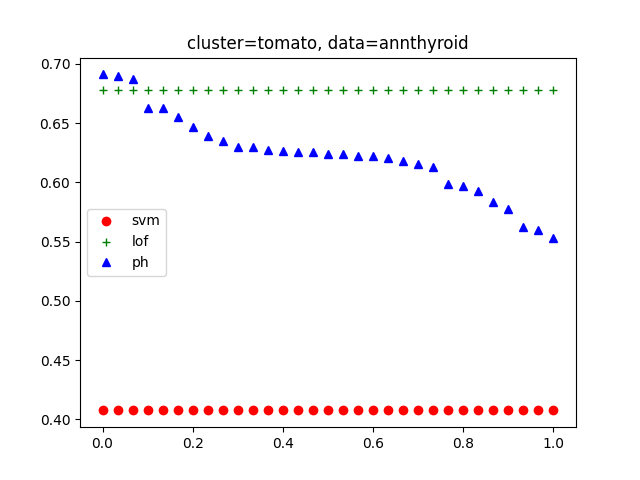

The data file committed next to this chart (first rows):
, argument, ph, lof, svm
0, ('tomato', 8), 0.6911, 0.6779, 0.4076
1, ('tomato', 19), 0.69, 0.6779, 0.4076
2, ('tomato', 9), 0.6875, 0.6779, 0.4076
3, ('tomato', 31), 0.6629, 0.6779, 0.4076
4, ('tomato', 30), 0.6628, 0.6779, 0.4076
5, ('tomato', 32), 0.6552, 0.6779, 0.4076
6, ('tomato', 35), 0.6468, 0.6779, 0.4076
7, ('tomato', 29), 0.6392, 0.6779, 0.4076
8, ('tomato', 13), 0.6347, 0.6779, 0.4076
9, ('tomato', 23), 0.6301, 0.6779, 0.4076
10, ('tomato', 10), 0.6297, 0.6779, 0.4076
11, ('tomato', 18), 0.6271, 0.6779, 0.4076
12, ('tomato', 12), 0.6262, 0.6779, 0.4076
13, ('tomato', 14), 0.6255, 0.6779, 0.4076
14, ('tomato', 16), 0.6254, 0.6779, 0.4076
15, ('tomato', 11), 0.624, 0.6779, 0.4076
16, ('tomato', 20), 0.6239, 0.6779, 0.4076
17, ('tomato', 21), 0.6224, 0.6779, 0.4076
18, ('tomato', 22), 0.6224, 0.6779, 0.4076
19, ('tomato', 15), 0.6203, 0.6779, 0.4076
20, ('tomato', 25), 0.6178, 0.6779, 0.4076
21, ('tomato', 17), 0.6158, 0.6779, 0.4076
22, ('tomato', 24), 0.6129, 0.6779, 0.4076
23, ('tomato', 33), 0.599, 0.6779, 0.4076
24, ('tomato', 36), 0.5972, 0.6779, 0.4076
25, ('tomato', 34), 0.5927, 0.6779, 0.4076
26, ('tomato', 37), 0.5831, 0.6779, 0.4076
27, ('tomato', 38), 0.5774, 0.6779, 0.4076
28, ('tomato', 27), 0.5623, 0.6779, 0.4076
29, ('tomato', 28), 0.5596, 0.6779, 0.4076
30, ('tomato', 26), 0.5529, 0.6779, 0.4076
